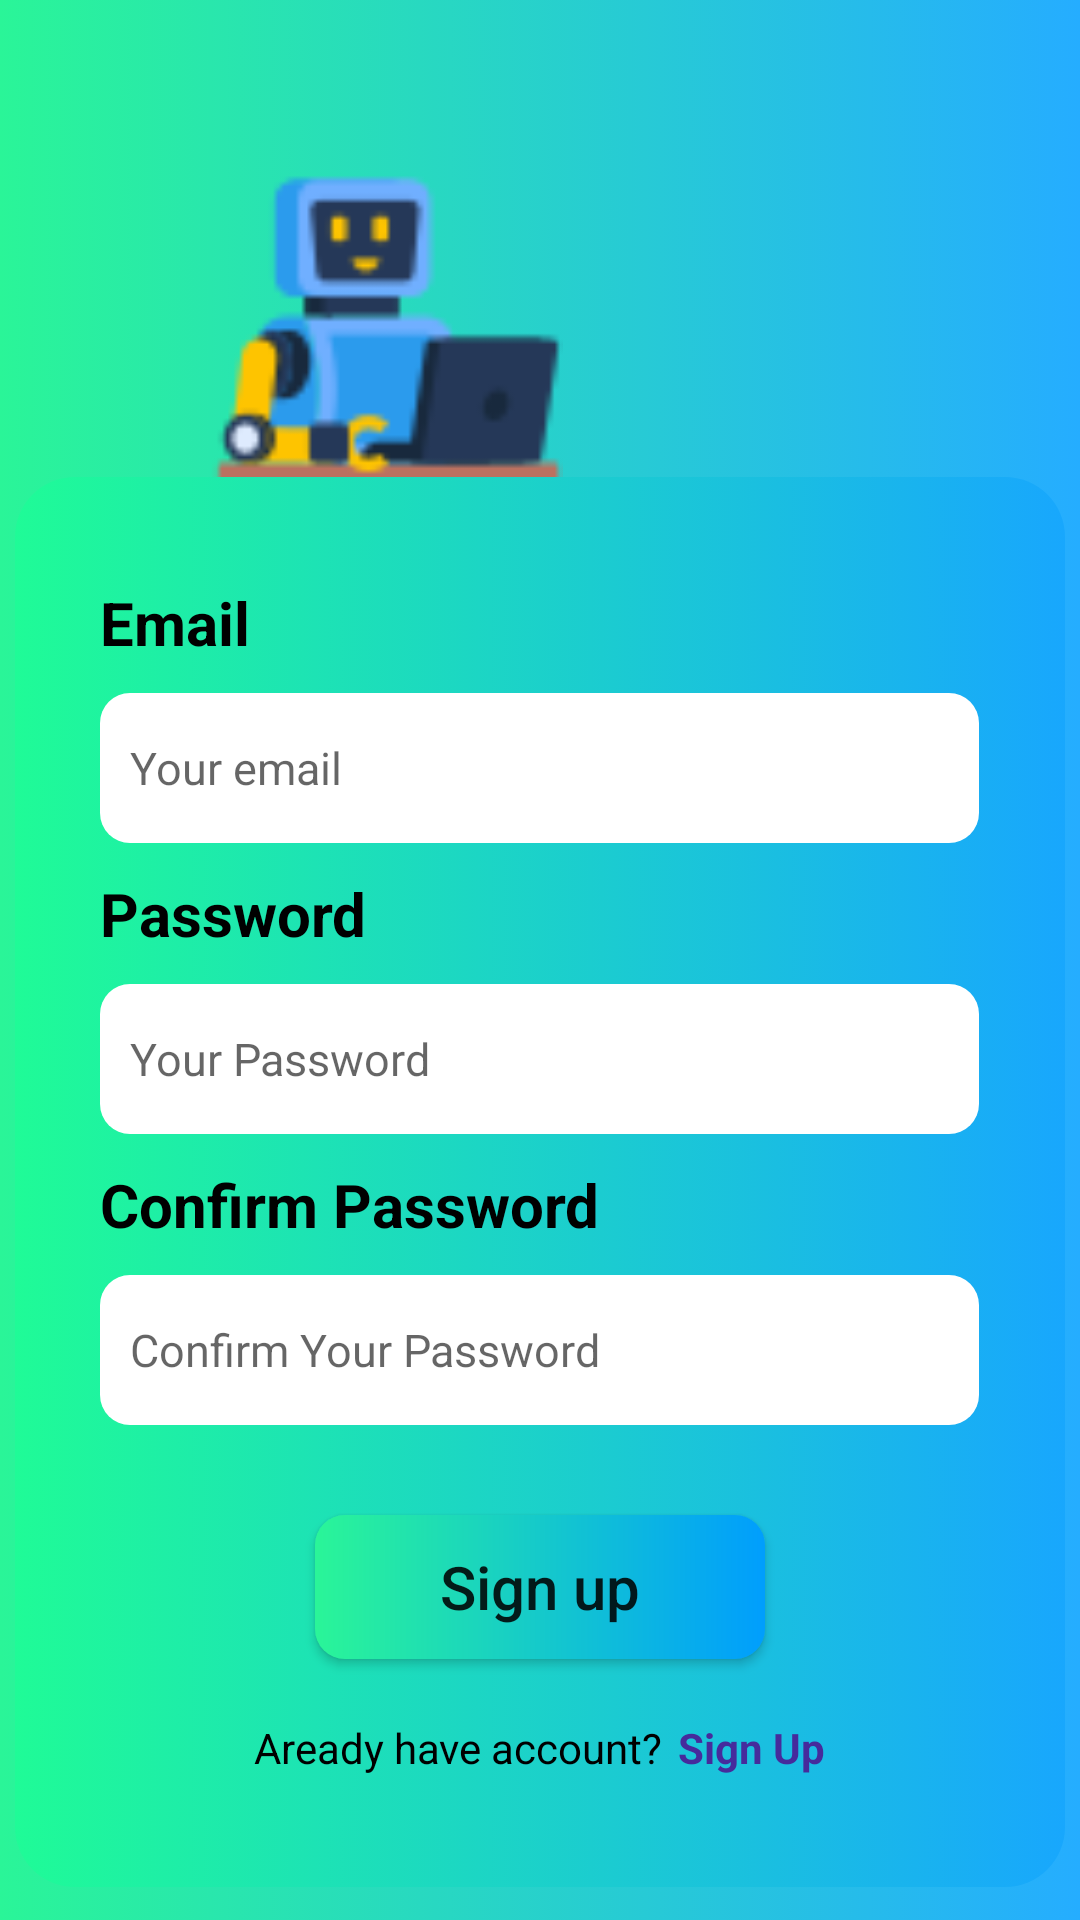

The Android layout XML behind this screen, and the referenced resources:
<!-- AndroidManifest.xml: application theme Theme.ChatBotApp -->
<!-- res/layout/activity_sign_up.xml -->
<?xml version="1.0" encoding="utf-8"?>
<LinearLayout xmlns:android="http://schemas.android.com/apk/res/android"
    xmlns:app="http://schemas.android.com/apk/res-auto"
    xmlns:tools="http://schemas.android.com/tools"
    android:layout_width="match_parent"
    android:layout_height="match_parent"
    android:orientation="vertical"
    tools:context=".activity.SignUpActivity"
    android:background="@drawable/bg_layout">
    <ImageView
        android:id="@+id/imageView"
        android:layout_width="137dp"
        android:layout_height="109dp"
        android:layout_marginLeft="60dp"
        android:layout_marginTop="50dp"
        app:srcCompat="@drawable/ic_robot" />

    <LinearLayout
        android:id="@+id/layout_sign_in"
        android:layout_width="350dp"
        android:layout_height="470dp"
        android:layout_gravity="center"
        android:background="@drawable/bg_layout_2"
        android:gravity="center"
        android:orientation="vertical">

        <TextView
            android:id="@+id/textView3"
            android:layout_width="293dp"
            android:layout_height="27dp"
            android:text="@string/Email"
            android:textColor="@color/black"
            android:textSize="20sp"
            android:textStyle="bold" />

        <EditText
            android:id="@+id/edt_email"
            android:layout_width="293dp"
            android:layout_height="50dp"
            android:layout_marginTop="10dp"
            android:background="@drawable/bg_edt"
            android:ems="10"
            android:hint="@string/Your_email"
            android:inputType="textEmailAddress"
            android:padding="10dp"
            android:textSize="15sp" />

        <TextView
            android:id="@+id/textView4"
            android:layout_width="293dp"
            android:layout_height="27dp"
            android:layout_marginTop="10dp"
            android:text="@string/Password"
            android:textColor="@color/black"
            android:textSize="20sp"
            android:textStyle="bold" />

        <EditText
            android:id="@+id/edt_password"
            android:layout_width="293dp"
            android:layout_height="50dp"
            android:layout_marginTop="10dp"
            android:background="@drawable/bg_edt"
            android:ems="10"
            android:hint="@string/Your_Password"
            android:inputType="textPassword"
            android:padding="10dp"
            android:textSize="15sp" />

        <TextView
            android:id="@+id/textView6"
            android:layout_width="293dp"
            android:layout_height="27dp"
            android:layout_marginTop="10dp"
            android:text="@string/Confirm_Password"
            android:textColor="@color/black"
            android:textSize="20sp"
            android:textStyle="bold" />

        <EditText
            android:id="@+id/edt_confirm_password"
            android:layout_width="293dp"
            android:layout_height="50dp"
            android:layout_marginTop="10dp"
            android:background="@drawable/bg_edt"
            android:ems="10"
            android:hint="@string/Confirm_Your_Password"
            android:inputType="textPassword"
            android:padding="10dp"
            android:textSize="15sp" />

        <Button
            android:id="@+id/btn_sign_up"
            android:layout_width="150dp"
            android:layout_height="wrap_content"
            android:layout_marginTop="30dp"
            android:background="@drawable/bg_btn"
            android:gravity="center"
            android:text="@string/sign_up"
            android:textAllCaps="false"
            android:textSize="20sp" />
        <LinearLayout
            android:layout_width="wrap_content"
            android:orientation="horizontal"
            android:layout_height="wrap_content"
            android:layout_marginTop="20dp">

            <TextView
                android:layout_width="wrap_content"
                android:layout_height="21dp"
                android:layout_marginRight="5dp"
                android:text="Aready have account?"
                android:textColor="@color/black" />

            <TextView

                android:id="@+id/txt_sign_up"
                android:layout_width="wrap_content"
                android:layout_height="21dp"
                android:text="Sign Up"
                android:textStyle="bold"
                android:textColor="@color/violet" />
        </LinearLayout>

    </LinearLayout>

</LinearLayout>
<!-- resources referenced by this layout -->
<resources>
  <color name="black">#FF000000</color>
  <color name="violet">#462B9C</color>
  <!-- drawable bg_btn (drawable) -->
  <?xml version="1.0" encoding="utf-8"?>
  <shape xmlns:android="http://schemas.android.com/apk/res/android">
  
      <corners android:radius="10dp"/>
      <gradient android:startColor="#2AF598"
          android:endColor="#009EFD"
          android:type="linear"/>
  </shape>
  <!-- drawable bg_edt (drawable) -->
  <?xml version="1.0" encoding="utf-8"?>
  <selector xmlns:android="http://schemas.android.com/apk/res/android">
      <item>
          <shape android:shape="rectangle">
              <solid android:color="#FFFFFF"/>
              <corners android:topLeftRadius="10dp" android:topRightRadius="10dp"
                  android:bottomLeftRadius="10dp"
                  android:bottomRightRadius="10dp"/>
          </shape>
      </item>
  </selector>
  <!-- drawable bg_layout (drawable) -->
  <?xml version="1.0" encoding="utf-8"?>
  <selector xmlns:android="http://schemas.android.com/apk/res/android">
      <item>
          <shape android:shape="rectangle">
              <gradient android:startColor="#2AF598"
                  android:endColor="#25ADFF"
                  android:type="linear"/>
          </shape>
      </item>
  </selector>
  <!-- drawable bg_layout_2 (drawable) -->
  <?xml version="1.0" encoding="utf-8"?>
  <selector xmlns:android="http://schemas.android.com/apk/res/android">
      <item>
          <shape android:shape="rectangle">
              <gradient android:startColor="#1FFB97"
                  android:endColor="#18A7FD"
                  android:type="linear"/>
              <corners
                  android:topRightRadius="20dp"
                  android:topLeftRadius="20dp"
                  android:bottomRightRadius="20dp"
                  android:bottomLeftRadius="20dp"/>
          </shape>
      </item>
  
  </selector>
  <!-- drawable ic_robot: png bitmap (drawable, 3044 bytes) -->
  <string name="Confirm_Password">Confirm Password</string>
  <string name="Confirm_Your_Password">Confirm Your Password</string>
  <string name="Email">Email</string>
  <string name="Password">Password</string>
  <string name="Your_Password">Your Password</string>
  <string name="Your_email">Your email</string>
  <string name="sign_up">Sign up</string>
  <style name="Theme.ChatBotApp" parent="Theme.MaterialComponents.Light.NoActionBar">
          
          <item name="colorPrimary">@color/purple_500</item>
          <item name="colorPrimaryVariant">@color/purple_700</item>
          <item name="colorOnPrimary">@color/white</item>
          
          <item name="colorSecondary">@color/teal_200</item>
          <item name="colorSecondaryVariant">@color/teal_700</item>
          <item name="colorOnSecondary">@color/black</item>
          
          <item name="android:statusBarColor">?attr/colorPrimaryVariant</item>
          
      </style>
  <color name="purple_500">#FF6200EE</color>
  <color name="purple_700">#FF3700B3</color>
  <color name="white">#FFFFFFFF</color>
  <color name="teal_200">#FF03DAC5</color>
  <color name="teal_700">#FF018786</color>
</resources>
